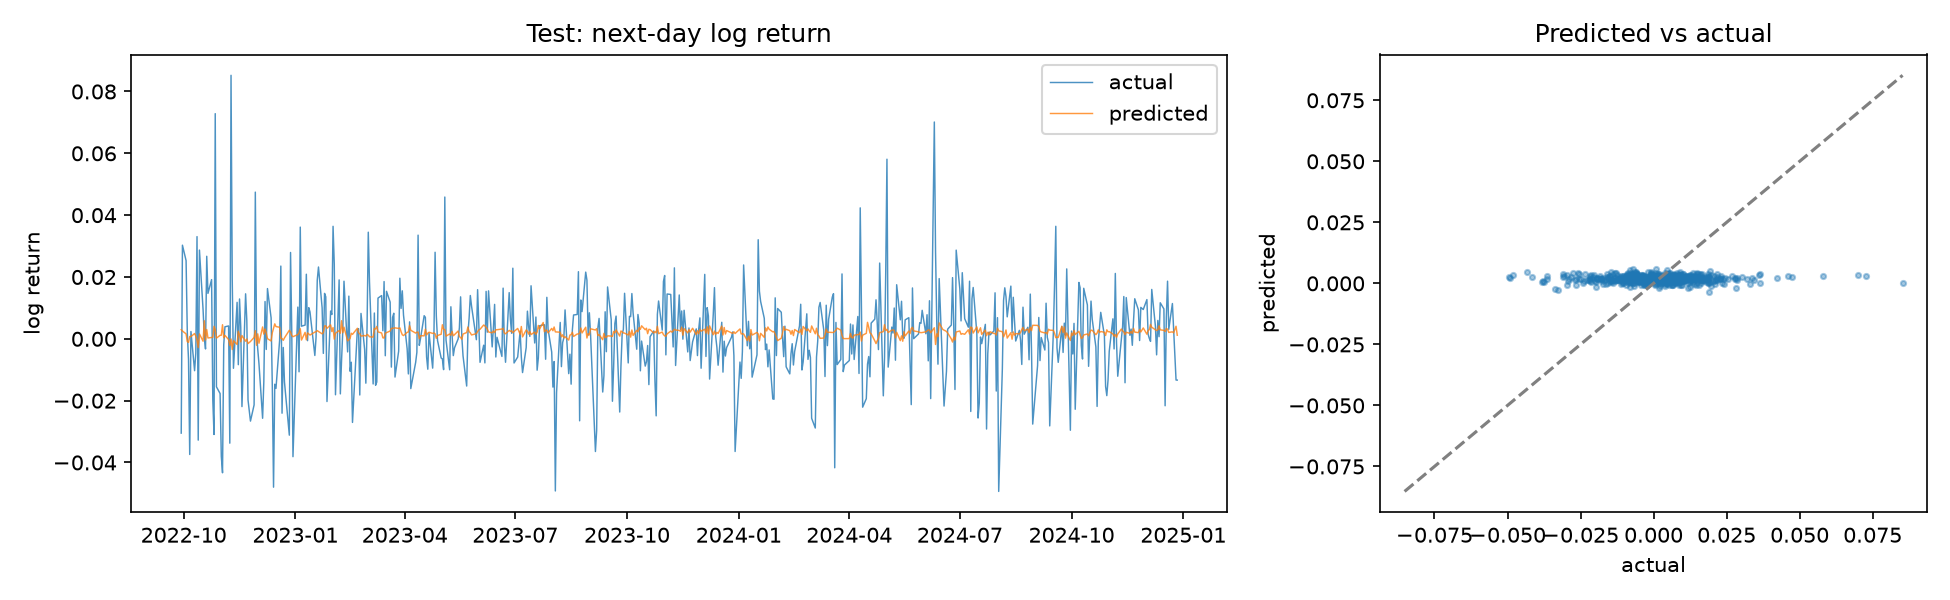

The data file committed next to this chart (first rows):
date, y_true, y_pred
2022-09-29, -0.0305, 0.002955
2022-09-30, 0.03029, 0.002522
2022-10-03, 0.0253, 0.001606
2022-10-04, 0.002051, -0.0009164
2022-10-05, -0.006648, -0.001166
2022-10-06, -0.03741, 0.0007503
2022-10-07, 0.002353, 0.0007219
2022-10-10, -0.01031, 0.001709
2022-10-11, -0.004615, 0.0008958
2022-10-12, 0.03306, -0.0003816
2022-10-13, -0.03277, -0.002824
2022-10-14, 0.02871, 0.001585
2022-10-17, 0.009365, -0.0007811
2022-10-18, 0.0007651, 0.005839
2022-10-19, -0.003272, -0.0003914
2022-10-20, 0.0267, 0.003008
2022-10-21, 0.01469, 0.0002724
2022-10-24, 0.01915, 0.000454
2022-10-25, -0.01982, 0.0004884
2022-10-26, -0.03094, 0.004031
2022-10-27, 0.07283, 0.002968
2022-10-28, -0.01553, 0.0002197
2022-10-31, -0.0177, 0.001139
2022-11-01, -0.03802, 0.001156
2022-11-02, -0.04333, 0.004552
2022-11-03, -0.001949, 0.0003498
2022-11-04, 0.003894, 0.001113
2022-11-07, 0.004166, -0.0002429
2022-11-08, -0.03375, -0.002152
2022-11-09, 0.08524, -4.9874536e-05
2022-11-10, 0.01909, -0.003468
2022-11-11, -0.009531, -0.0006261
2022-11-14, 0.0118, -0.001821
2022-11-15, -0.008366, 0.002471
2022-11-16, 0.01289, 0.001215
2022-11-17, 0.003774, -0.0009665
2022-11-18, -0.02192, 0.001056
2022-11-21, 0.01455, -0.000788
2022-11-22, 0.005909, -5.0256378e-05
2022-11-23, -0.01979, -0.001546
2022-11-25, -0.02662, -0.000864
2022-11-28, -0.02138, 0.0004649
2022-11-29, 0.04745, 0.002623
2022-11-30, 0.00189, -0.002095
2022-12-01, -0.003377, 0.001605
2022-12-02, -0.008015, -0.001429
2022-12-05, -0.0257, 0.003833
2022-12-06, -0.01388, 0.001526
2022-12-07, 0.01206, 0.003182
2022-12-08, -0.003441, 0.00189
2022-12-09, 0.01626, 5.1783398e-05
2022-12-12, 0.006759, -0.0006908
2022-12-13, -0.01566, 0.00198
2022-12-14, -0.04799, 0.003359
2022-12-15, -0.01469, 0.004842
2022-12-16, -0.01604, 0.003965
2022-12-19, -0.0005289, 0.003741
2022-12-20, 0.02353, 0.0001903
2022-12-21, -0.02406, 8.774066e-05
2022-12-22, -0.002802, -0.0005018
... 505 more rows
